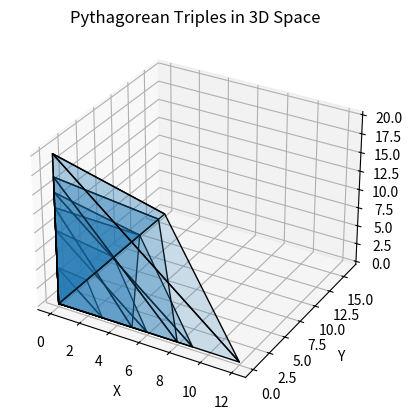

This chart was generated by the following Python code:
import numpy as np
import matplotlib.pyplot as plt
from mpl_toolkits.mplot3d.art3d import Poly3DCollection

def generate_pythagorean_triples(limit):
    triples = []
    for x in range(1, limit):
        for y in range(x, limit):
            z = np.sqrt(x**2 + y**2)
            if z == int(z):
                triples.append((x, y, int(z)))
    return triples

def plot_pythagorean_triples(triples):
    fig = plt.figure()
    ax = fig.add_subplot(111, projection='3d')

    for triple in triples:
        x, y, z = triple
        vertices = [(0, 0, 0), (x, 0, 0), (0, y, 0), (0, 0, z)]
        faces = [[vertices[0], vertices[1], vertices[3]], 
                 [vertices[0], vertices[2], vertices[3]], 
                 [vertices[1], vertices[2], vertices[3]]]
        ax.add_collection3d(Poly3DCollection(faces, linewidths=1, edgecolors='k', alpha=0.2))

    ax.set_xlabel('X')
    ax.set_ylabel('Y')
    ax.set_zlabel('Z')
    ax.set_title('Pythagorean Triples in 3D Space')
    plt.show()

# Generate and plot Pythagorean Triples up to a certain limit
limit = 20
pythagorean_triples = generate_pythagorean_triples(limit)
plot_pythagorean_triples(pythagorean_triples)
